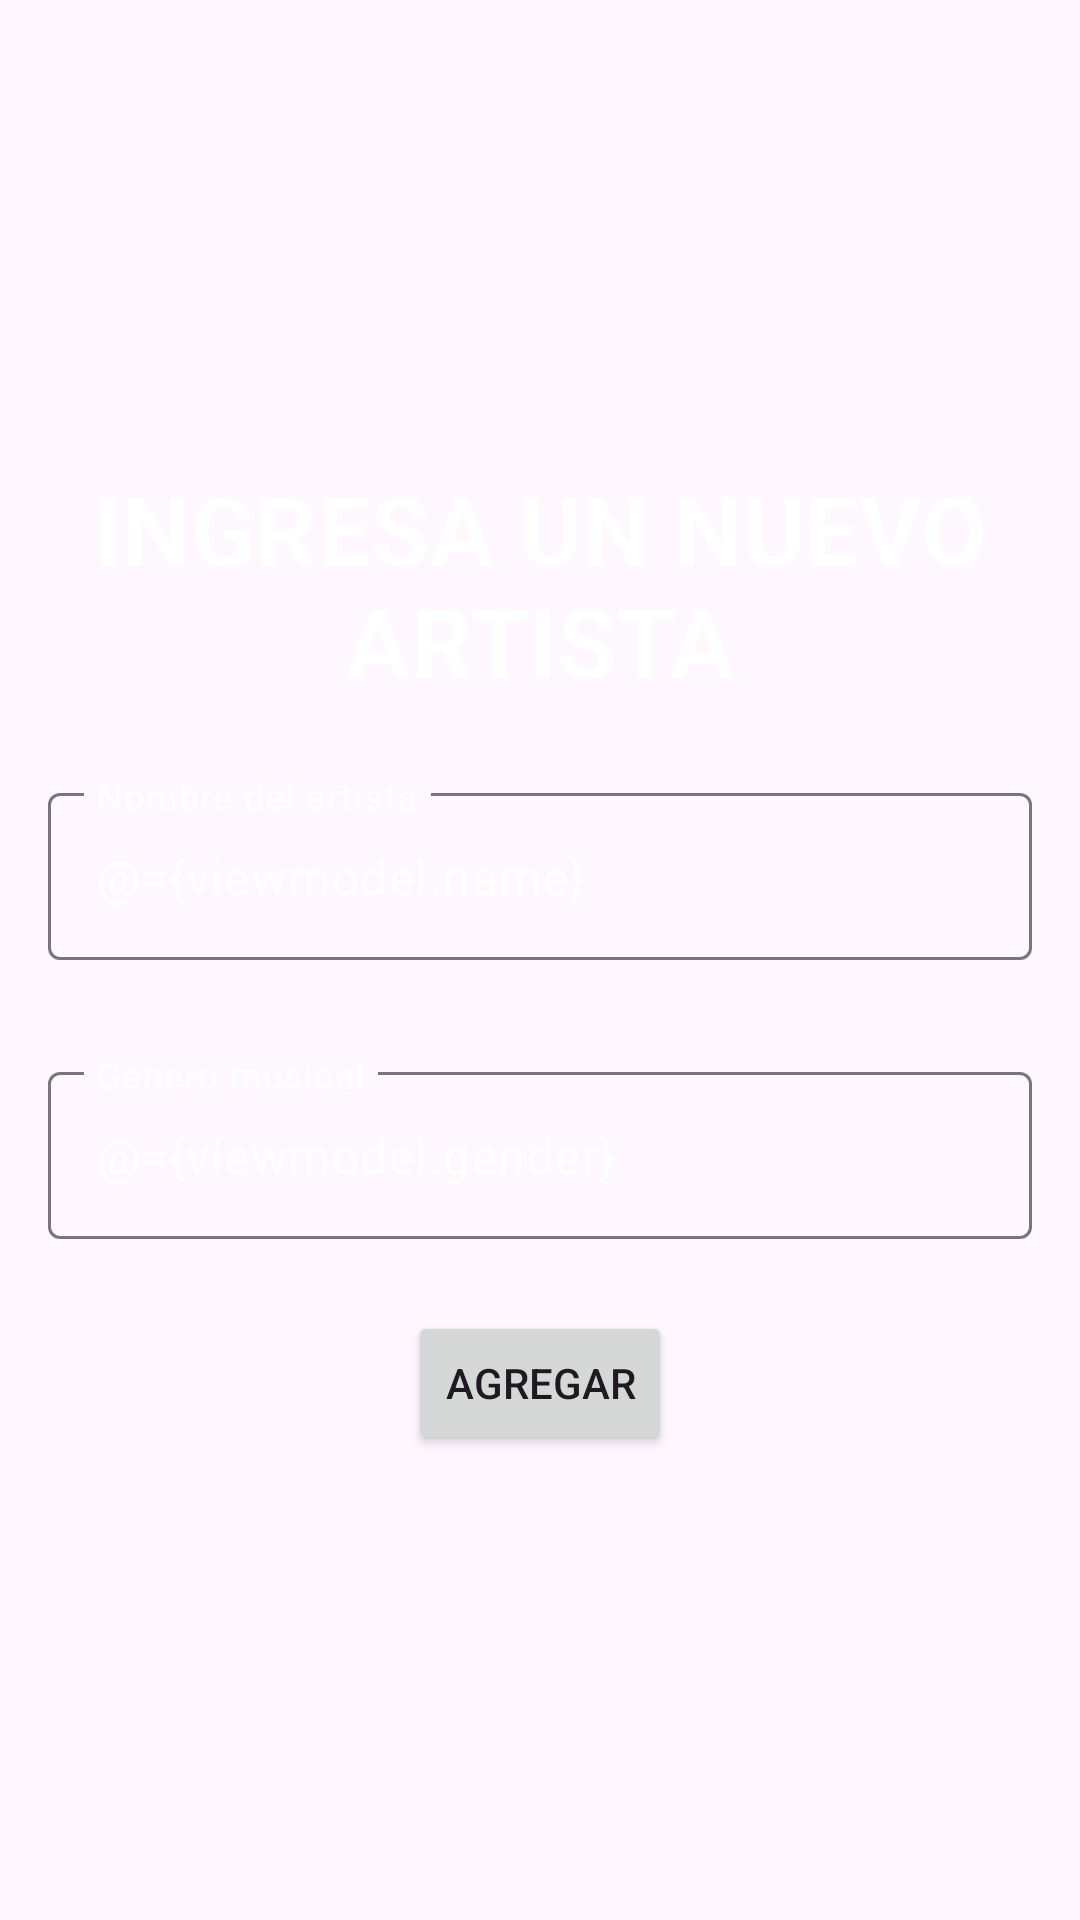

This screen was rendered from an Android layout file. Write that file and the resources it references.
<!-- AndroidManifest.xml: application theme Theme.SingerTracker -->
<!-- res/layout/fragment_new_s_inger.xml -->
<?xml version="1.0" encoding="utf-8"?>
<layout xmlns:android="http://schemas.android.com/apk/res/android"
    xmlns:tools="http://schemas.android.com/tools"
    xmlns:app="http://schemas.android.com/apk/res-auto">
    <data>
        <variable
            name="viewmodel"
            type="com.example.singertracker.ui.singer.viewmodel.SingerViewModel" />
    </data>

    <androidx.appcompat.widget.LinearLayoutCompat
        android:layout_width="match_parent"
        android:layout_height="match_parent"
        android:gravity="center"
        android:orientation="vertical"
        android:background="@color/calification">


        <TextView
            android:layout_width="wrap_content"
            android:layout_height="wrap_content"
            android:text="@string/new_artisrt"
            android:textColor="@color/white"
            android:textStyle="bold"
            android:textSize="@dimen/big_text"
            android:textAlignment="center"
            android:layout_marginBottom="8dp"
            >
        </TextView>

        <com.google.android.material.textfield.TextInputLayout
            android:layout_width="match_parent"
            android:layout_height="wrap_content"
            android:hint="Nombre del artista"
            android:textColorHint="@color/white"
            app:hintTextColor="@color/white"

            android:padding="16dp"
            >

            <com.google.android.material.textfield.TextInputEditText
                android:id="@+id/newsingername"
                android:text="@={viewmodel.name}"
                android:layout_width="match_parent"
                android:inputType="text"
                android:layout_height="wrap_content"
                android:textColor="@color/white"
                android:background="@color/dark"/>

        </com.google.android.material.textfield.TextInputLayout>

        <com.google.android.material.textfield.TextInputLayout
            android:layout_width="match_parent"
            android:layout_height="wrap_content"
            android:hint="Genero musical"
            android:textColorHint="@color/white"
            app:hintTextColor="@color/white"
            android:layout_marginBottom="8dp"
            android:padding="16dp"
            >

            <com.google.android.material.textfield.TextInputEditText
                android:id="@+id/newsingergender"
                android:text="@={viewmodel.gender}"
                android:layout_width="match_parent"
                android:inputType="text"
                android:layout_height="wrap_content"
                android:textColor="@color/white"
                android:background="@color/dark"/>

        </com.google.android.material.textfield.TextInputLayout>

        <Button
            android:id="@+id/button"
            android:layout_width="wrap_content"
            android:layout_height="wrap_content"
            android:text="@string/save_string"
            android:onClick="@{() -> viewmodel.createNewSinger()}"

            >


        </Button>


    </androidx.appcompat.widget.LinearLayoutCompat>
</layout>
<!-- resources referenced by this layout -->
<resources>
  <dimen name="big_text">32sp</dimen>
  <string name="new_artisrt">INGRESA UN NUEVO ARTISTA</string>
  <string name="save_string">Agregar</string>
  <style name="Theme.SingerTracker" parent="Base.Theme.SingerTracker" />
  <style name="Base.Theme.SingerTracker" parent="Theme.Material3.DayNight.NoActionBar">
          
          
      </style>
  <!-- not gathered from this repository: default colours our renderer supplied (Android Studio template values) -->
  <color name="white">#FFFFFFFF</color>
</resources>
